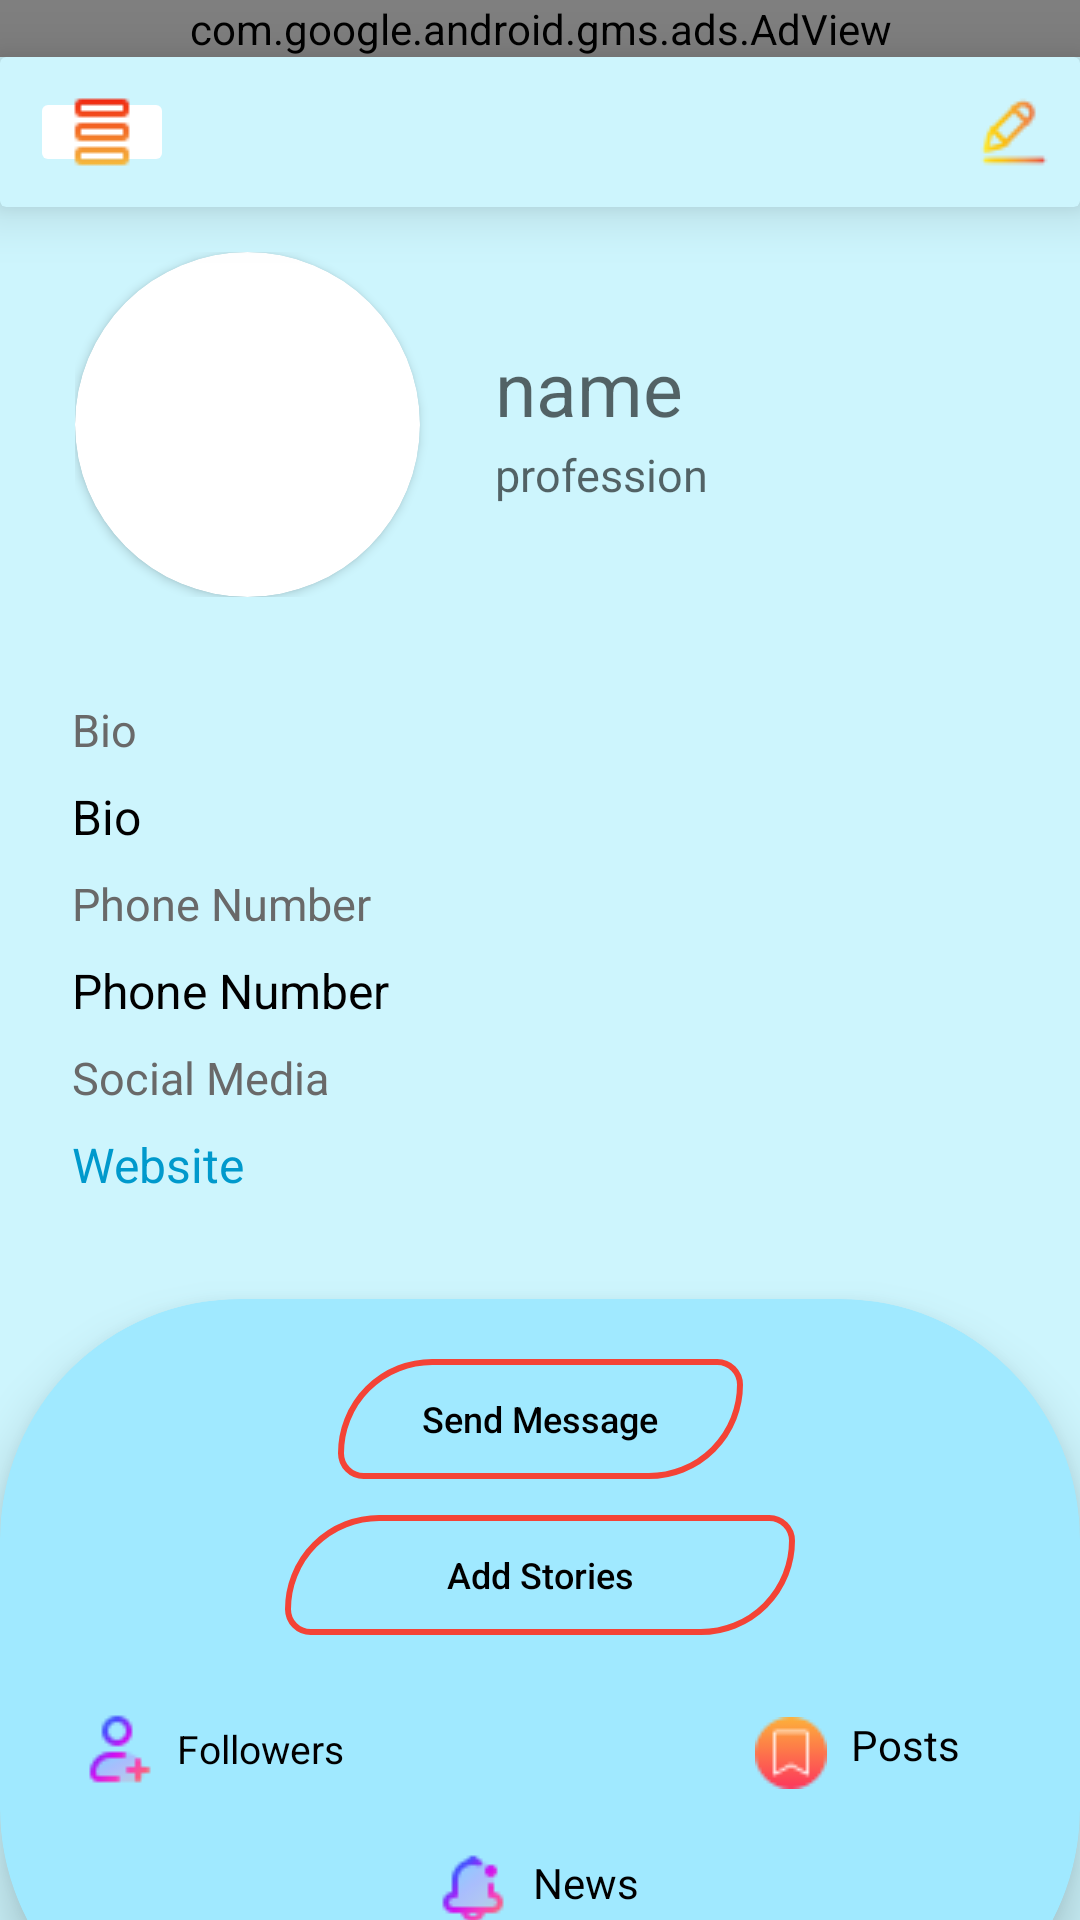

Reconstruct the res/layout file that produces this screen, plus the resources it refers to.
<!-- AndroidManifest.xml: application theme AppTheme -->
<!-- res/layout/fragment1.xml -->
<?xml version="1.0" encoding="utf-8"?>
<LinearLayout xmlns:android="http://schemas.android.com/apk/res/android"
    xmlns:app="http://schemas.android.com/apk/res-auto"
    xmlns:tools="http://schemas.android.com/tools"
    android:layout_width="match_parent"
    android:layout_height="match_parent"
    android:background="@color/softaquacard"
    android:orientation="vertical">

    <com.google.android.gms.ads.AdView
        android:id="@+id/adView"
        android:layout_width="match_parent"
        android:layout_height="wrap_content"
        android:layout_alignParentBottom="true"
        android:layout_centerHorizontal="true"
        app:adSize="BANNER"
        app:adUnitId="ca-app-pub-8648170927904071/2098112316"></com.google.android.gms.ads.AdView>

    <androidx.cardview.widget.CardView
        android:layout_width="match_parent"
        android:layout_height="50dp"
        android:layout_marginBottom="5dp"
        android:backgroundTint="@color/softaquacard"
        app:cardElevation="11dp">

        <ImageButton
            android:id="@+id/ib_menu_f1"
            android:layout_width="wrap_content"
            android:layout_height="wrap_content"
            android:layout_gravity="left|center_vertical"
            android:layout_margin="10dp"
            android:backgroundTint="@color/amp_transparent"
            android:src="@drawable/ic_baseline_menu_24" />


        <ImageButton
            android:id="@+id/ib_edit_f1"
            android:layout_width="wrap_content"
            android:layout_height="wrap_content"
            android:layout_gravity="right|center_vertical"
            android:layout_margin="10dp"
            android:background="@android:color/transparent"
            android:clickable="true"
            android:src="@drawable/ic_baseline_edit_24" />

    </androidx.cardview.widget.CardView>


    <LinearLayout
        android:layout_width="match_parent"
        android:layout_height="wrap_content"
        android:layout_marginLeft="25dp"
        android:layout_marginTop="10dp"
        android:layout_marginBottom="10dp"
        android:gravity="left"
        android:orientation="horizontal">

        <androidx.cardview.widget.CardView
            android:layout_width="115dp"
            android:layout_height="115dp"
            android:layout_gravity="center_vertical"
            app:cardCornerRadius="115dp"
            app:cardPreventCornerOverlap="false">

            <ImageView
                android:id="@+id/iv_f1"
                android:layout_width="120dp"
                android:layout_height="120dp"
                android:clickable="true"
                android:scaleType="fitCenter" />

        </androidx.cardview.widget.CardView>


        <LinearLayout
            android:layout_width="wrap_content"
            android:layout_height="wrap_content"
            android:layout_gravity="center_vertical"
            android:layout_marginLeft="15dp"
            android:orientation="vertical">

            <TextView
                android:id="@+id/tv_name_f1"
                android:layout_width="200dp"
                android:layout_height="wrap_content"
                android:layout_marginBottom="2dp"
                android:gravity="start"
                android:hint="name"
                android:paddingStart="10dp"
                android:paddingLeft="10dp"
                android:textAlignment="viewStart"
                android:textColor="@color/black"
                android:textSize="25sp" />

            <TextView
                android:id="@+id/tv_prof_f1"
                android:layout_width="200dp"
                android:layout_height="wrap_content"
                android:layout_marginBottom="2dp"
                android:gravity="start"
                android:hint="profession"
                android:paddingStart="10dp"
                android:paddingLeft="10dp"
                android:textAlignment="viewStart"
                android:textColor="@color/textcolorgrey"
                android:textSize="15sp" />

        </LinearLayout>

    </LinearLayout>


    <LinearLayout
        android:layout_width="match_parent"
        android:layout_height="wrap_content"
        android:layout_marginTop="20dp"
        android:orientation="vertical">

        <TextView
            android:layout_width="match_parent"
            android:layout_height="wrap_content"
            android:layout_marginLeft="20dp"
            android:padding="4dp"
            android:paddingLeft="20dp"
            android:text="Bio"
            android:textColor="@color/textcolorgrey"
            android:textSize="15sp" />

        <TextView
            android:id="@+id/tv_bio_f1"
            android:layout_width="match_parent"
            android:layout_height="wrap_content"
            android:layout_marginStart="20dp"
            android:padding="4dp"
            android:paddingLeft="20dp"
            android:text="Bio"
            android:textColor="@color/black"
            android:textSize="16sp" />


        <TextView
            android:layout_width="match_parent"
            android:layout_height="wrap_content"
            android:layout_marginStart="20dp"
            android:layout_marginLeft="20dp"
            android:drawablePadding="20dp"
            android:padding="4dp"
            android:paddingLeft="20dp"
            android:text="Phone Number"
            android:textColor="@color/textcolorgrey"
            android:textSize="15sp" />

        <TextView
            android:id="@+id/tv_email_f1"
            android:layout_width="match_parent"
            android:layout_height="wrap_content"
            android:layout_marginStart="20dp"
            android:layout_marginLeft="20dp"
            android:clickable="true"
            android:inputType="phone"
            android:padding="4dp"
            android:text="Phone Number"
            android:textColor="@color/black"
            android:textSize="16sp" />


        <TextView
            android:layout_width="match_parent"
            android:layout_height="wrap_content"
            android:layout_marginStart="20dp"
            android:layout_marginLeft="20dp"
            android:drawablePadding="20dp"
            android:padding="4dp"
            android:paddingLeft="20dp"
            android:text="Social Media"
            android:textColor="@color/textcolorgrey"
            android:textSize="15sp" />

        <TextView
            android:id="@+id/tv_web_f1"
            android:layout_width="match_parent"
            android:layout_height="wrap_content"
            android:layout_marginStart="20dp"
            android:layout_marginLeft="20dp"
            android:clickable="true"
            android:padding="4dp"
            android:text="Website"
            android:textColor="@android:color/holo_blue_dark"
            android:textSize="16sp" />


    </LinearLayout>


    <androidx.cardview.widget.CardView
        android:layout_width="match_parent"
        android:layout_height="250dp"
        android:layout_marginTop="30dp"
        android:backgroundTint="@color/softaqua"
        app:cardCornerRadius="80dip"
        app:cardElevation="10dp">

        <androidx.constraintlayout.widget.ConstraintLayout
            android:layout_width="match_parent"
            android:layout_height="248dp"
            android:orientation="vertical">

            <Button
                android:id="@+id/tv_addstories_f1"
                android:layout_width="170dp"
                android:layout_height="40dp"
                android:layout_gravity="center"
                android:layout_margin="12dp"
                android:background="@drawable/button_back_selector"
                android:gravity="center"
                android:text="Add Stories"
                android:textAllCaps="false"
                android:textColor="@color/black"
                android:textSize="12sp"
                app:layout_constraintEnd_toEndOf="parent"
                app:layout_constraintStart_toStartOf="parent"
                app:layout_constraintTop_toBottomOf="@+id/btn_sendmessage_f1" />

            <View
                android:id="@+id/view"
                android:layout_width="match_parent"
                android:layout_height="1dp"
                android:layout_marginBottom="55dp"
                app:layout_constraintBottom_toTopOf="@+id/btn_sendmessage_f1" /> 

            <Button
                android:id="@+id/btn_sendmessage_f1"
                android:layout_width="135dp"
                android:layout_height="40dp"
                android:layout_gravity="center_horizontal"
                android:layout_marginTop="20dp"
                android:background="@drawable/button_back_selector"
                android:text="Send Message"
                android:textAllCaps="false"
                android:textColor="@color/black"
                android:textSize="12sp"
                app:layout_constraintEnd_toEndOf="parent"
                app:layout_constraintHorizontal_bias="0.5"
                app:layout_constraintStart_toStartOf="parent"
                app:layout_constraintTop_toTopOf="parent" />

            <TextView
                android:id="@+id/tv_followers_f1"
                android:layout_width="wrap_content"
                android:layout_height="28dp"
                android:layout_gravity="center_horizontal"
                android:layout_marginBottom="84dp"
                android:clickable="true"
                android:drawableStart="@drawable/usericon"
                android:drawablePadding="8dp"
                android:gravity="center_vertical"
                android:text="Followers"
                android:textColor="@color/black"
                android:textSize="13sp"
                app:layout_constraintBottom_toBottomOf="parent"
                app:layout_constraintEnd_toStartOf="@+id/tv_post_f1"
                app:layout_constraintHorizontal_bias="0.164"
                app:layout_constraintStart_toStartOf="parent" />

            <TextView
                android:id="@+id/tv_post_f1"
                android:layout_width="wrap_content"
                android:layout_height="25dp"
                android:layout_gravity="center_vertical"
                android:layout_marginEnd="40dp"
                android:layout_marginBottom="84dp"
                android:clickable="true"
                android:drawableStart="@drawable/ic_baseline_add_photo_alternate_24"
                android:drawablePadding="8dp"
                android:text="Posts"
                android:textColor="@color/black"
                app:layout_constraintBottom_toBottomOf="parent"
                app:layout_constraintEnd_toEndOf="parent" />

            <TextView
                android:id="@+id/tv_newf1"
                android:layout_width="wrap_content"
                android:layout_height="23dp"
                android:layout_gravity="center_vertical"
                android:layout_marginBottom="40dp"
                android:clickable="true"
                android:drawableStart="@drawable/ic_baseline_notifications_active_24"
                android:drawablePadding="8dp"
                android:text="News"
                android:textColor="@color/black"
                app:layout_constraintBottom_toBottomOf="parent"
                app:layout_constraintEnd_toEndOf="parent"
                app:layout_constraintHorizontal_bias="0.498"
                app:layout_constraintStart_toStartOf="parent" />
        </androidx.constraintlayout.widget.ConstraintLayout>
    </androidx.cardview.widget.CardView>
</LinearLayout>
<!-- resources referenced by this layout -->
<resources>
  <color name="black">#000000</color>
  <color name="softaqua">#A0E9FF</color>
  <color name="softaquacard">#CDF5FD</color>
  <color name="textcolorgrey">#696969</color>
  <!-- drawable button_back_selector (drawable) -->
  <?xml version="1.0" encoding="utf-8"?>
  <selector xmlns:android="http://schemas.android.com/apk/res/android">
      <item android:drawable="@drawable/button_back_clicked" android:state_pressed="true"/>
      <item android:drawable="@drawable/button_back"/> 
  </selector>
  <!-- drawable ic_baseline_add_photo_alternate_24: png bitmap (drawable, 827 bytes) -->
  <!-- drawable ic_baseline_edit_24: png bitmap (drawable, 927 bytes) -->
  <!-- drawable ic_baseline_menu_24: png bitmap (drawable, 432 bytes) -->
  <!-- drawable ic_baseline_notifications_active_24: png bitmap (drawable, 998 bytes) -->
  <!-- drawable usericon: png bitmap (drawable, 947 bytes) -->
  <style name="AppTheme" parent="Theme.AppCompat.Light.NoActionBar">
          
          <item name="colorPrimary">#9E7AFF</item>
          <item name="colorPrimaryDark">#823FFF</item>
          <item name="colorAccent">#5418FF</item>
      </style>
  <!-- drawable button_back_clicked (drawable) -->
  <?xml version="1.0" encoding="utf-8"?>
  <shape xmlns:android="http://schemas.android.com/apk/res/android" android:shape="rectangle">
      <corners android:bottomRightRadius="80dp" android:bottomLeftRadius="20dp" android:topLeftRadius="80dp" android:topRightRadius="20dp"/>
      <stroke android:width="2dp" android:color="#FF9800" /> 
      <gradient android:angle="-90" android:startColor="#00000000" android:endColor="#00000000"/>
  </shape>
  <!-- drawable button_back (drawable) -->
  <?xml version="1.0" encoding="utf-8"?>
  <shape android:shape="rectangle"
  
      xmlns:android="http://schemas.android.com/apk/res/android">
      
      <corners
          android:bottomRightRadius="80dp"
          android:bottomLeftRadius="20dp"
          android:topLeftRadius="80dp"
          android:topRightRadius="20dp"/>
  
      
      <stroke android:width="2dp"
          android:color="@color/colorPrimaryDark" />
  
      
      <gradient android:angle="-90"
          android:startColor="#00000000"
          android:endColor="#00000000"  />
  
  </shape>
  <color name="colorPrimaryDark">#F44336</color>
</resources>
